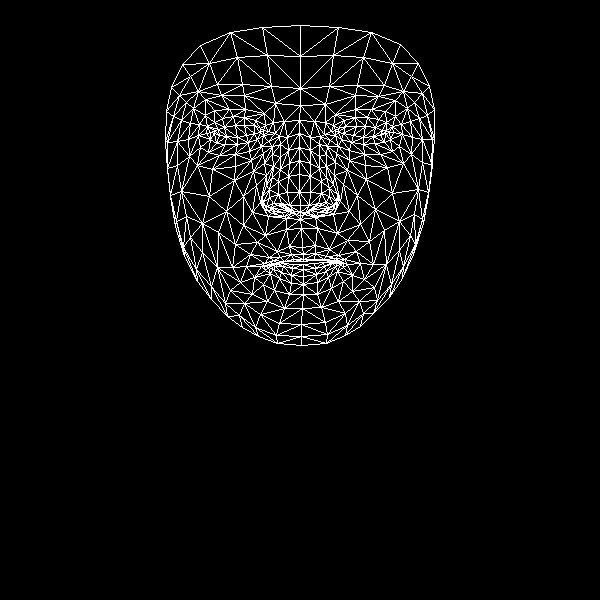

Data behind this chart, as committed beside it:
, x, y
0, 302, 247
1, 300, 205
2, 300, 219
3, 289, 163
4, 299, 192
5, 299, 174
6, 299, 133
7, 214, 133
8, 300, 105
9, 300, 88
10, 300, 25
11, 303, 254
12, 303, 259
13, 303, 261
14, 303, 264
15, 303, 269
16, 303, 276
17, 303, 284
18, 303, 294
19, 300, 212
20, 289, 211
21, 171, 87
22, 248, 142
23, 237, 144
24, 225, 144
25, 210, 139
26, 257, 139
27, 233, 116
28, 244, 117
29, 222, 118
30, 214, 122
31, 200, 147
32, 260, 314
33, 210, 132
34, 167, 142
35, 188, 139
36, 243, 196
37, 289, 246
38, 293, 259
39, 277, 251
40, 269, 257
41, 284, 261
42, 277, 263
43, 254, 277
44, 289, 205
45, 287, 192
46, 193, 108
47, 264, 163
48, 263, 202
49, 262, 196
50, 209, 196
51, 288, 176
52, 221, 95
53, 205, 99
54, 182, 64
55, 275, 103
56, 255, 120
57, 246, 266
58, 184, 256
59, 272, 209
... 408 more rows
